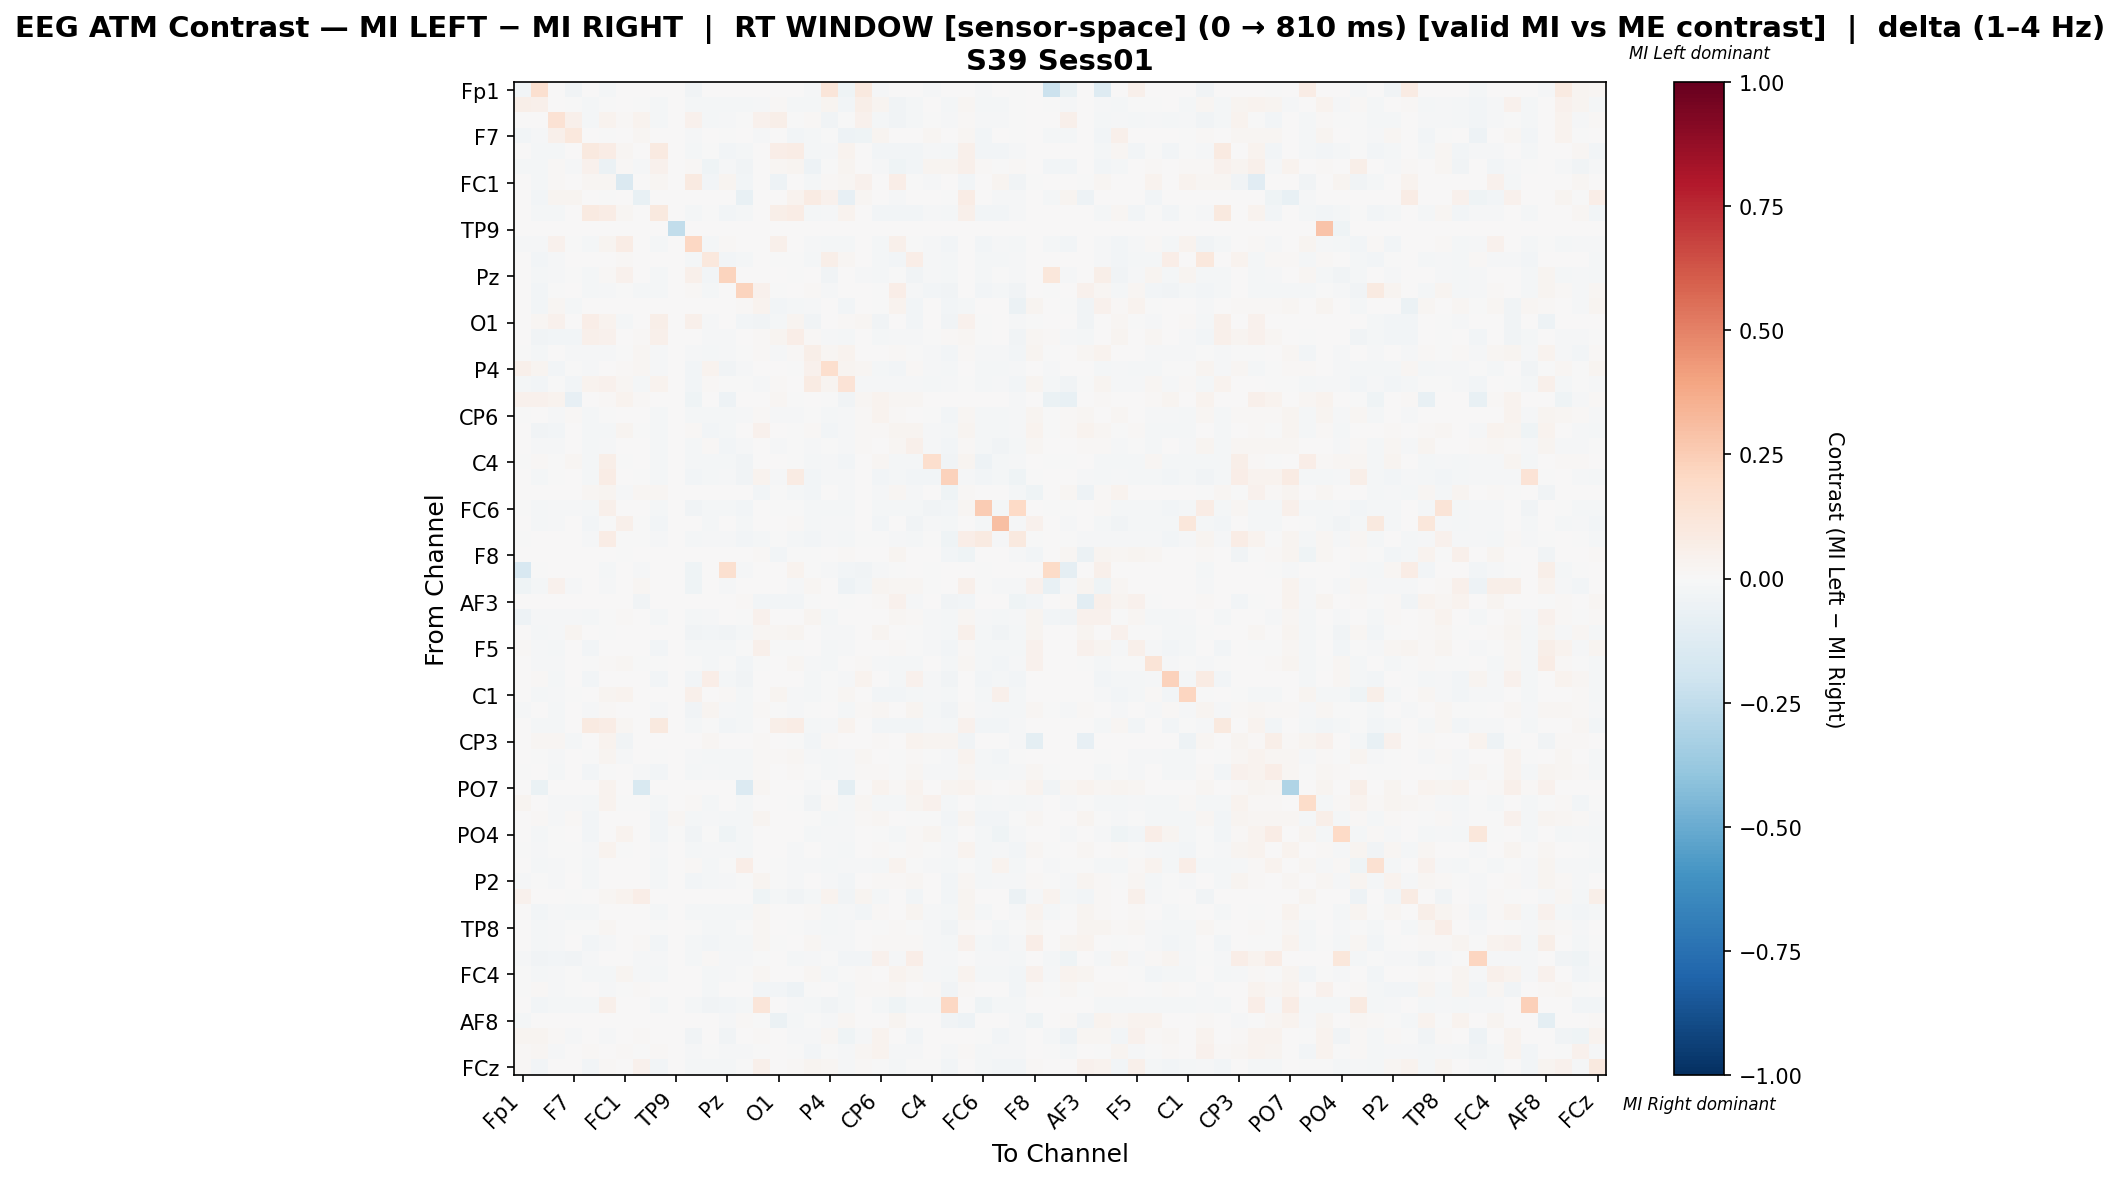

Values plotted in this chart, from the file beside it:
, Fp1, Fz, F3, F7, FT9, FC5, FC1, C3, T7, TP9, CP5, CP1, Pz, P3, P7, O1, Oz, O2, P4, P8, TP10, CP6, CP2
Fp1, -0.02446, 0.1569, 0.0, -0.03154, 0.0, -0.02091, 0.0, 0.0, 0.0, 0.0, -0.03771, 0.0, 0.0, 0.0, 0.0, 0.0, 0.0, -0.01166, 0.1195, -0.03942, 0.09712, -0.008913, 0.0
Fz, 0.0569, 0.05375, 0.005301, -0.003505, -0.0168, -0.002008, 0.004707, -0.006075, -0.0168, 0.0, -0.01603, -0.02249, -0.02056, -0.02314, -0.00853, 0.01499, -0.02016, -0.01564, 0.02871, -0.02831, 0.06089, 0.02895, -0.03399
F3, 0.0, 0.006585, 0.1423, 0.04944, -0.02165, 0.03379, 0.0118, 0.03855, -0.02205, 0.0, 0.04527, -0.02126, -0.01339, -0.006952, 0.04157, 0.05674, -0.00524, 0.01181, -0.03835, -0.002145, 0.04663, -0.01752, -0.03287
F7, -0.02354, -0.01436, 0.0511, 0.1088, 0.0, -0.007654, 0.0, 0.02207, 0.0, 0.0, -0.008698, 0.0, -0.001279, 0.0, -0.01049, 0.0, -0.0284, -0.01586, -0.002814, -0.05125, -0.04247, 0.02497, 0.0
FT9, 0.0, -0.02131, -0.01771, 0.0, 0.09667, 0.0713, 0.01704, 0.0, 0.09101, 0.0, -0.02295, -0.001232, -0.02394, -0.02, 0.0, 0.06457, 0.07578, -0.01902, -0.01146, 0.03325, 0.001794, -0.02869, -0.02443
FC5, -0.02303, -0.02252, 0.007879, -0.01444, 0.04432, -0.06155, 0.01053, -0.0132, 0.04432, 0.0, 0.01413, -0.04328, -0.008088, -0.03218, 0.0, 0.02327, 0.0281, -0.04926, -0.00596, 0.02523, 0.007479, -0.01407, -0.03912
FC1, 0.0, -0.02154, 0.01214, 0.0, 0.02152, 0.02152, -0.1465, 0.0, 0.02152, 0.0, 0.08664, -0.03034, 0.0298, -0.02905, 0.0, -0.05418, 0.0, -0.01763, 0.01435, 0.02152, 0.04139, 0.0, 0.06347
C3, 0.0, -0.02503, 0.02806, 0.02877, 0.0, -0.001228, 0.0, -0.07181, 0.0, 0.0, 0.0, 0.0, 0.0, -0.07182, 0.004542, 0.0, 0.03608, 0.081, 0.04088, -0.08133, 0.01741, 0.0, -0.01197
T7, 0.0, -0.02127, -0.01799, 0.0, 0.09166, 0.07156, 0.0171, 0.0, 0.09976, 0.0, -0.0229, -0.001095, -0.02388, -0.01996, 0.0, 0.05851, 0.07471, -0.01898, -0.01169, 0.03343, 0.0018, -0.02863, -0.02437
TP9, 0.0, 0.0, 0.0, 0.0, 0.0, 0.0, 0.0, 0.0, 0.0, -0.2444, 0.0, 0.0, 0.0, 0.0, 0.0, 0.0, 0.0, 0.0, 0.0, 0.0, 0.0, 0.0, 0.0
CP5, -0.01274, -0.01487, 0.04163, -0.003776, -0.01652, 0.02471, 0.07226, 0.0, -0.01652, 0.0, 0.2104, -0.01605, 0.01522, 0.0006525, 0.0, 0.05082, 0.0, -0.01369, -0.02313, -0.0223, 0.007267, -0.01652, 0.05108
CP1, 0.0, -0.02494, -0.01485, 0.0, 0.007358, 0.00579, 0.01385, 0.0, 0.007358, 0.0, -0.01967, 0.1032, -0.02394, -0.01739, 0.0, -0.003563, -0.003158, -0.02209, 0.06016, 0.01862, 0.002177, -0.02095, -0.02893
Pz, 0.0, -0.02258, -0.009584, -0.0004228, -0.02058, 0.01044, 0.04245, 0.0, -0.02058, 0.0, 0.05285, -0.02354, 0.2219, 0.003636, 0.0, 0.003265, -0.005074, 0.004059, -0.03157, 0.001028, -0.01452, -0.0203, -0.006706
P3, 0.0, -0.02715, -0.001956, 0.0, -0.0184, -0.01328, -0.004526, -0.02052, -0.0184, 0.0, 0.008375, -0.0184, 0.0002654, 0.2242, 0.04012, -0.007659, 0.0, 0.01105, -0.01388, 0.00149, 0.0, -0.003743, 0.06668
P7, 0.0, -0.02503, 0.01714, -0.01583, 0.0, 0.0, 0.0, 0.001904, 0.0, 0.0, 0.0, 0.0, 0.0, 0.01238, 0.03743, -0.02834, -0.02199, -0.01281, 0.0, -0.02871, 0.0, -0.00495, 0.0388
O1, 0.0, 0.01711, 0.04683, 0.0, 0.06394, 0.03692, -0.02127, 0.0, 0.05763, 0.0, 0.04998, -0.01069, 0.002701, -0.02701, -0.03626, -0.02197, 0.02968, -0.03491, 0.0, 0.009905, 0.02296, -0.03626, 0.001351
Oz, 0.0, -0.03624, -0.02766, -0.02562, 0.05258, 0.04067, 0.0, 0.01373, 0.05103, 0.0, 0.0, -0.01282, -0.008079, 0.0, 0.009626, 0.02738, 0.06969, 0.01244, -0.01408, -0.01866, 1.436467072435041e-07, -0.01801, -0.008089
O2, -0.004105, -0.01603, 0.001602, -0.008209, -0.01488, -0.01336, -0.001924, 0.02286, -0.01488, 0.0, -0.01488, -0.01963, -0.009552, -0.006888, 0.01277, -0.009433, 0.01186, 0.05944, 0.01769, 0.03462, 0.0008879, 0.003824, 0.01353
P4, 0.0476, 0.03, -0.031, -0.001427, -0.01119, 0.006086, 0.01147, 0.02125, -0.01151, 0.0, -0.03107, 0.039, -0.0355, -0.0149, 0.0, 0.0, -0.0004794, 0.04223, 0.1699, 0.02506, 0.01803, -0.01934, -0.0271
P8, -0.01584, -0.03099, -0.0015, -0.02534, 0.03674, 0.04599, 0.01758, -0.01934, 0.03674, 0.0, -0.02678, 0.01407, -0.004444, -0.005622, -0.01066, 0.01111, 0.005611, 0.08578, 0.02757, 0.1343, -0.008385, -0.015, -0.009534
TP10, 0.04251, 0.03997, 0.03835, -0.07992, 0.002311, 0.0134, 0.03512, 0.01109, 0.002311, 0.0, -0.0422, 0.002311, -0.05117, 0.0, 0.0, 0.02311, -0.003042, 0.002773, -0.00674, -0.03229, 0.01968, 0.03235, 0.02311
CP6, -0.003693, 0.006706, -0.01147, 0.008673, -0.02308, -0.004487, 0.0, 0.0, -0.02308, 0.0, -0.01846, -0.01939, -0.01926, -0.01195, 0.01224, -0.01016, -0.01055, -0.0004943, -0.01583, -0.01451, 0.0136, 0.03585, 0.01031
CP2, 0.0, -0.03855, -0.02506, 0.0, -0.02209, -0.01586, 0.02823, -0.003113, -0.02209, 0.0, 0.01447, -0.02965, -0.02054, 0.007433, 0.03981, 0.0004825, -0.003562, 0.0132, -0.02535, -0.01008, 0.01182, 0.01458, 0.02886
Cz, 0.0, -0.01511, -0.01251, 0.0, -0.02125, -0.008144, 0.005555, 0.0, -0.02125, 0.0, -0.01876, 0.008351, -0.03069, -0.01237, 0.003677, -0.007908, -0.006256, -0.008359, -0.002539, -0.008026, 0.008506, 0.002001, 0.01886
C4, -0.007066, 0.01339, -0.006875, 0.02153, -0.01662, 0.0561, -0.001719, 0.0, -0.01662, 0.0, -0.01973, -0.01662, -0.01662, -0.03514, 0.0, 0.0, -0.005348, -0.01681, -0.01318, -0.02368, 0.0, 0.01861, -0.01662
T8, 0.0, -0.01589, -0.004743, 0.0, -0.01765, 0.07385, 0.0, -0.001009, -0.01765, 0.0, -0.02686, -0.01702, -0.01513, -0.03241, 0.03515, -0.00971, 0.07851, -0.02774, -0.014, -0.01223, 0.0, -0.02938, -0.01627
FT10, 0.0, 0.004337, 0.003095, 0.00533, 0.02046, 0.02923, -0.0122, 0.01633, 0.01805, 0.0, 0.0, 0.0, 0.0, 0.0, -0.03081, -0.007812, -0.01819, -0.02531, 0.0, -0.008268, 0.0, -0.01485, 0.01805
FC6, -0.003755, -0.01776, -0.01083, -0.01473, -0.02079, 0.05462, 0.0, 0.0, -0.02079, 0.0, -0.03394, -0.02051, -0.01834, -0.02542, 0.0, -0.000722, -0.004043, -0.01675, -0.01863, -0.01978, 0.0, -0.02079, -0.01964
FC2, 0.0, -0.02173, -0.01079, 0.0, -0.02406, -0.00277, 0.05169, -0.00277, -0.02406, 0.0, 0.005059, -0.02143, 0.007735, -0.01779, 0.0, 0.002247, 0.007865, -0.01691, -0.0156, -0.009915, 0.0, -0.02348, 0.0002222
F4, -0.0002476, 0.003176, 0.001284, 0.005128, -0.01151, 0.07072, -0.003714, -0.003219, -0.01151, 0.0, -0.02315, -0.01151, -0.01151, -0.02823, -0.02018, -0.003714, -0.01857, -0.026, -0.009162, -0.02328, -0.002724, -0.0006909, -0.01151
F8, 0.0, 0.0, 0.0, 0.0, 0.0, 0.0004112, -0.001812, 0.0, 0.0, 0.0, 0.0, 0.0, 0.0, 0.002467, 0.01176, -0.02886, -0.002186, -0.00438, 0.0, 0.0111, 0.0, 0.003996, 0.03022
Fp2, -0.1584, -0.0002449, 0.0, 0.004976, 0.0, -0.01934, 0.0, -0.00857, 0.0, 0.0, -0.04677, 0.0, 0.1611, -0.00857, 0.0, 0.0, 0.03384, -0.006366, -0.01347, -0.0311, -0.0333, -0.009794, -0.003918
AF7, -0.04439, -0.01984, 0.04286, -0.01193, 0.0, -0.0129, 0.0, 0.01851, 0.0, 0.0, -0.04115, 0.0, -0.01535, 0.0, 0.001264, 0.0, -0.0129, 0.01619, 0.0, -0.05425, -0.0249, 0.02597, 0.02046
AF3, 0.0, 0.0, 0.0, 0.0, 0.0, 0.0, 0.0, -0.0362, 0.0, 0.0, 0.0, 0.0, 0.0, 0.01365, -0.02669, -0.0276, -0.02652, -0.003564, 0.0, -0.001075, 0.0, 0.01255, 0.0399
AFz, -0.0495, -0.0142, -0.0142, -0.01221, -0.01723, -0.00608, 0.009789, 0.0, -0.01723, 0.0, -0.02328, -0.01272, 0.005262, -0.003426, 0.0436, 0.0, 0.0, 0.02981, -0.01683, 0.001055, 0.00548, 0.004903, 0.01811
F1, 0.0, -0.01865, -0.008608, 0.02436, 0.005846, -0.001549, 0.0, 0.0, 0.005305, 0.0, -0.03329, -0.02812, -0.03515, -0.0175, 0.01597, 0.01862, 0.02679, 0.0061, -0.01334, -0.009756, 0.0, 0.02641, 0.003984
F5, 0.01366, -0.01172, -0.018, 0.0, -0.02734, 0.0, 0.0, 0.0, -0.02734, 0.0, -0.02025, -0.02198, -0.01938, -0.005234, 0.04729, -0.002596, -0.000173, 0.0003878, -0.01925, -0.0109, 0.0, 0.002654, 0.008048
FT7, 0.0, -0.01119, -0.01166, 0.0, -0.004824, 0.0119, 0.02307, -0.006665, -0.004824, 0.0, -0.0008114, -0.02227, -0.003305, -0.02439, -0.001818, 0.00684, 0.01971, -0.01025, -0.01666, 0.005226, 0.008158, -0.009021, -0.02257
FC3, 0.0, 0.01212, -0.01682, 0.0, -0.02744, 0.0, 0.0, 0.0, -0.02774, 0.0, -0.02818, 0.06328, -0.01992, -0.03349, 0.0, 0.0, 0.0, -0.01726, -0.001565, -0.0121, 0.0313, 0.006959, -0.02125
C1, 0.0, -0.02189, -0.01091, -0.005022, 0.002548, 0.02748, 0.0356, 0.0, 0.002548, 0.0, 0.05047, 0.00376, 0.00966, -0.02113, 0.0, 0.02395, -0.008411, -0.02009, -0.0003835, 0.01571, 0.002498, -0.02494, -0.02494
C5, -0.009943, 0.0004963, -0.01871, 0.002792, -0.01022, 0.008122, 0.006566, 0.0, -0.01022, 0.0, -0.03453, 0.02385, -0.01422, -0.02046, 0.01409, -0.003956, -0.01336, -0.005419, 0.005676, -0.02059, 0.01261, 0.01816, 0.00469
TP7, 0.0, -0.02127, -0.01799, 0.0, 0.09093, 0.07297, 0.01744, 0.0, 0.09874, 0.0, -0.0229, -0.0006419, -0.02388, -0.01996, 0.0, 0.05645, 0.07297, -0.01898, -0.01146, 0.03431, 0.001836, -0.02863, -0.02437
CP3, 0.0, 0.01987, 0.02052, -0.02065, 0.0, 0.03616, -0.03619, 0.0, 0.0, 0.0, 0.0, 0.01759, 0.0, 0.0, 0.01041, 0.0, -0.006944, -0.02774, 0.01205, 0.0, 0.0, 0.01433, 0.0
P1, 0.0, -0.003417, -0.00941, 0.004161, -0.003255, 0.02834, -0.01293, 0.0, -0.003255, 0.0, -0.01277, -0.02293, -0.02184, -0.01903, 0.009614, 0.01538, 0.02186, -0.01051, -0.01747, -0.01288, 0.01862, 1.2253121703813957e-05, -0.003002
P5, -0.0014, 0.005542, -0.02118, 0.006777, -0.02748, -0.004375, 0.002142, -0.0126, -0.02783, 0.0, -0.01943, -0.009589, -0.01855, -0.0189, 0.01115, 0.0, 0.01268, -0.004865, -0.01711, -0.009975, 0.01509, 0.009253, -0.00679
PO7, 0.0, -0.06508, 0.0, 0.0, 0.0, 0.03325, 0.0, -0.1488, 0.0, 0.0, 0.0, 0.007417, 0.0, -0.1364, 0.02123, 0.0, 0.0, -0.01349, 0.007417, -0.09767, 0.0, 0.03248, 0.01469
PO3, 0.02966, 0.004148, -0.01473, -0.01139, -0.02005, 0.03755, -0.004436, -0.004252, -0.02005, 0.0, 0.01476, -0.02005, 0.001116, -0.01853, 0.0, 0.0, -0.004252, -0.03356, 0.01417, -0.0202, 0.02203, -0.02005, -0.01989
POz, 0.0, 0.00792, -0.01032, 0.00905, -0.0297, 0.006582, 0.0, 0.0, -0.03004, 0.01913, -0.0218, -0.01262, -0.02094, -0.01745, 0.02592, 0.0, 0.0, -0.001609, -0.01578, -0.01167, 0.01419, 0.02203, 0.0009579
PO4, 0.0, -0.01978, -0.005989, 0.0, -0.02432, 0.0, 0.03885, 0.0, -0.02414, -0.002904, -0.0338, -0.001014, -0.04374, -0.01724, 0.0, 0.0, 0.0, -0.01688, -0.01198, -0.01234, 0.003408, -0.003374, -0.01746
PO8, -0.003378, -0.009892, -0.006233, -0.004866, -0.008561, 0.03448, -0.003167, 0.0, -0.008561, 0.0, -0.02228, -0.01446, -0.01288, -0.02259, 0.002409, 0.002946, -0.01321, 0.002928, -0.01256, -0.02017, 0.001313, 0.0141, -0.001029
P6, 0.0, -0.01591, -0.01091, -0.006975, -0.02093, 0.0, 0.007065, 0.0, -0.02093, 0.0, 0.01349, -0.02181, -0.003868, 0.0629, 0.0, -0.004946, -0.008244, -0.01471, -0.01801, -0.01002, -0.01053, -0.02232, 0.0324
P2, -0.01331, -0.006872, -0.01057, 0.007412, -0.01654, 0.0009438, 0.0, 0.0, -0.01654, 0.0, -0.02687, -0.01652, -0.01319, -0.002189, 0.0243, -0.006095, -0.01381, 0.0003168, -0.01468, -0.02513, 0.0, 0.01192, 0.01381
CPz, 0.04602, 0.002933, 0.0007031, -0.003039, 0.0, 0.02315, 0.03817, 0.06383, 0.0, 0.0, 0.0, 0.0, 0.0, 0.0, -0.04267, -0.01746, -0.03391, -0.01742, 0.03129, -0.03711, 0.0235, -0.02245, 0.0
CP4, 0.0, -0.02731, -0.009546, -0.01831, -0.02019, 0.0, 0.003789, 0.0, -0.02019, 0.0, -0.01813, -0.02019, -0.01916, -0.01909, 0.01928, 0.0, 0.0, 0.01089, -0.01784, -0.008357, -0.0241, 0.00932, 0.006299
TP8, 0.0, -0.02157, -0.01024, -0.001097, -0.0002537, 0.01602, 0.0, 0.0, -0.0002537, 0.0, -0.004469, -0.01627, -0.01627, -0.005312, 0.01954, 0.00194, -0.004458, -0.01315, -0.01627, -0.01096, 0.0, -0.005243, 0.01113
C6, 0.0, -0.01962, -0.01464, 0.0, -0.02777, -0.01464, 0.0, 0.01433, -0.02777, 0.0, -0.02113, -0.02992, -0.02188, -0.01841, 0.02282, -0.004075, 0.00451, 0.01884, -0.01139, -0.01026, 0.0, 0.008081, 0.008103
C2, -0.01148, -0.03356, -0.02487, -0.03652, -0.01269, 0.0, 0.0, -0.01408, -0.01269, 0.0, -0.01565, 0.01501, -0.01269, -0.01269, -0.0008694, 0.0, -0.02174, -0.01269, -0.00443, -0.02991, -0.02591, 0.04469, -0.01269
FC4, -0.001569, -0.01584, -0.01294, -0.0001932, -0.01835, -0.01681, 0.02974, -0.009274, -0.01835, 0.0, 0.006992, -0.01835, -0.01454, -0.007799, 0.0184, 0.0005112, 0.001022, 0.01681, -0.02241, -0.007674, 0.00898, 0.00415, 0.03175
FT8, -0.0008024, 0.008439, -0.01179, -0.000787, 0.0, -0.0099, -0.007646, 0.008428, 0.0, 0.0, 0.0, -0.01816, 0.0, 0.0, -0.03033, -0.02453, -0.05065, -0.00288, 0.0, -0.01841, 0.01275, 0.01053, 0.02163
F6, 0.0, -0.02591, -0.0182, -0.01935, -0.01836, 0.05251, 0.0, 0.0, -0.01836, 0.0, -0.02263, -0.03328, -0.0241, -0.0223, 0.1224, 0.0, -0.01443, -0.01771, -0.03427, -0.01869, 0.0, -0.01836, -0.04542
... 4 more rows
